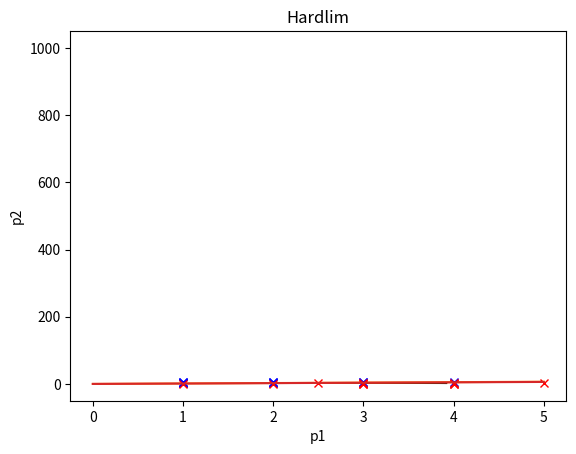

Here is the Python script that generated this plot:
#// Reardon, Bradley
#// 6202 HW4

import numpy as np
import matplotlib.pyplot as plt


def hardlim(x):
    if x < 0:
        return 0
    else:
        return 1

def ppn(p,t):
    epoch = 1000
    inputs = 2 # classes
    b = np.ones(1)
    w = np.ones(inputs)
    lr = 0.15
    E = []
    for j in range(epoch):
        for i in range(len(p)):
            n = np.dot(w,p[i]) + b
            a = hardlim(n)
            e = t[i] - a
            w = w + lr*e*p[i]
            b = b*lr + e
        E = np.transpose(e)*e
    print(w)
    #E.append(e)
    plt.plot(E, epoch)
    plt.xlabel('error')
    plt.ylabel('epoch')
    plt.title('epoch vs error')
    plt.show()
    for i in range(len(p)):
        plt.plot(p[i][0], p[i][1], 'rx' if (t[i] == 1) else 'bx')
    x = np.linspace(0, 5)
    m = -w[0]/w[1]
    y = m*x + b
    plt.plot(x,y)
    plt.arrow(2.4, 3, w[0], w[1], head_width = .2)
    plt.xlabel('p1')
    plt.ylabel('p2')
    plt.title('Hardlim')
    plt.show()


# Initial Train
og_inputs = [np.array([1, 4]), np.array([1, 5]), np.array([2, 4]), np.array([2, 5]),
             np.array([3, 1]), np.array([3, 2]), np.array([4, 1]), np.array([4, 2])]

og_targets = np.array([0, 0, 0, 0, 1, 1, 1, 1])

ppn(og_inputs, og_targets)

# Second Train
new_inputs = [np.array([1, 4]), np.array([1, 5]), np.array([2, 4]), np.array([2, 5]), np.array([1, 2]), np.array([3, 5]), np.array([3, 6]), np.array([4, 6]),
             np.array([3, 1]), np.array([3, 2]), np.array([4, 1]), np.array([4, 2]), np.array([2, 1]), np.array([1, .5]), np.array([2.5, 2]), np.array([5, 4])]

new_targets = np.array([0, 0, 0, 0, 0, 0, 0, 0, 1, 1, 1, 1, 1, 1, 1, 1])

ppn(new_inputs, new_targets)

